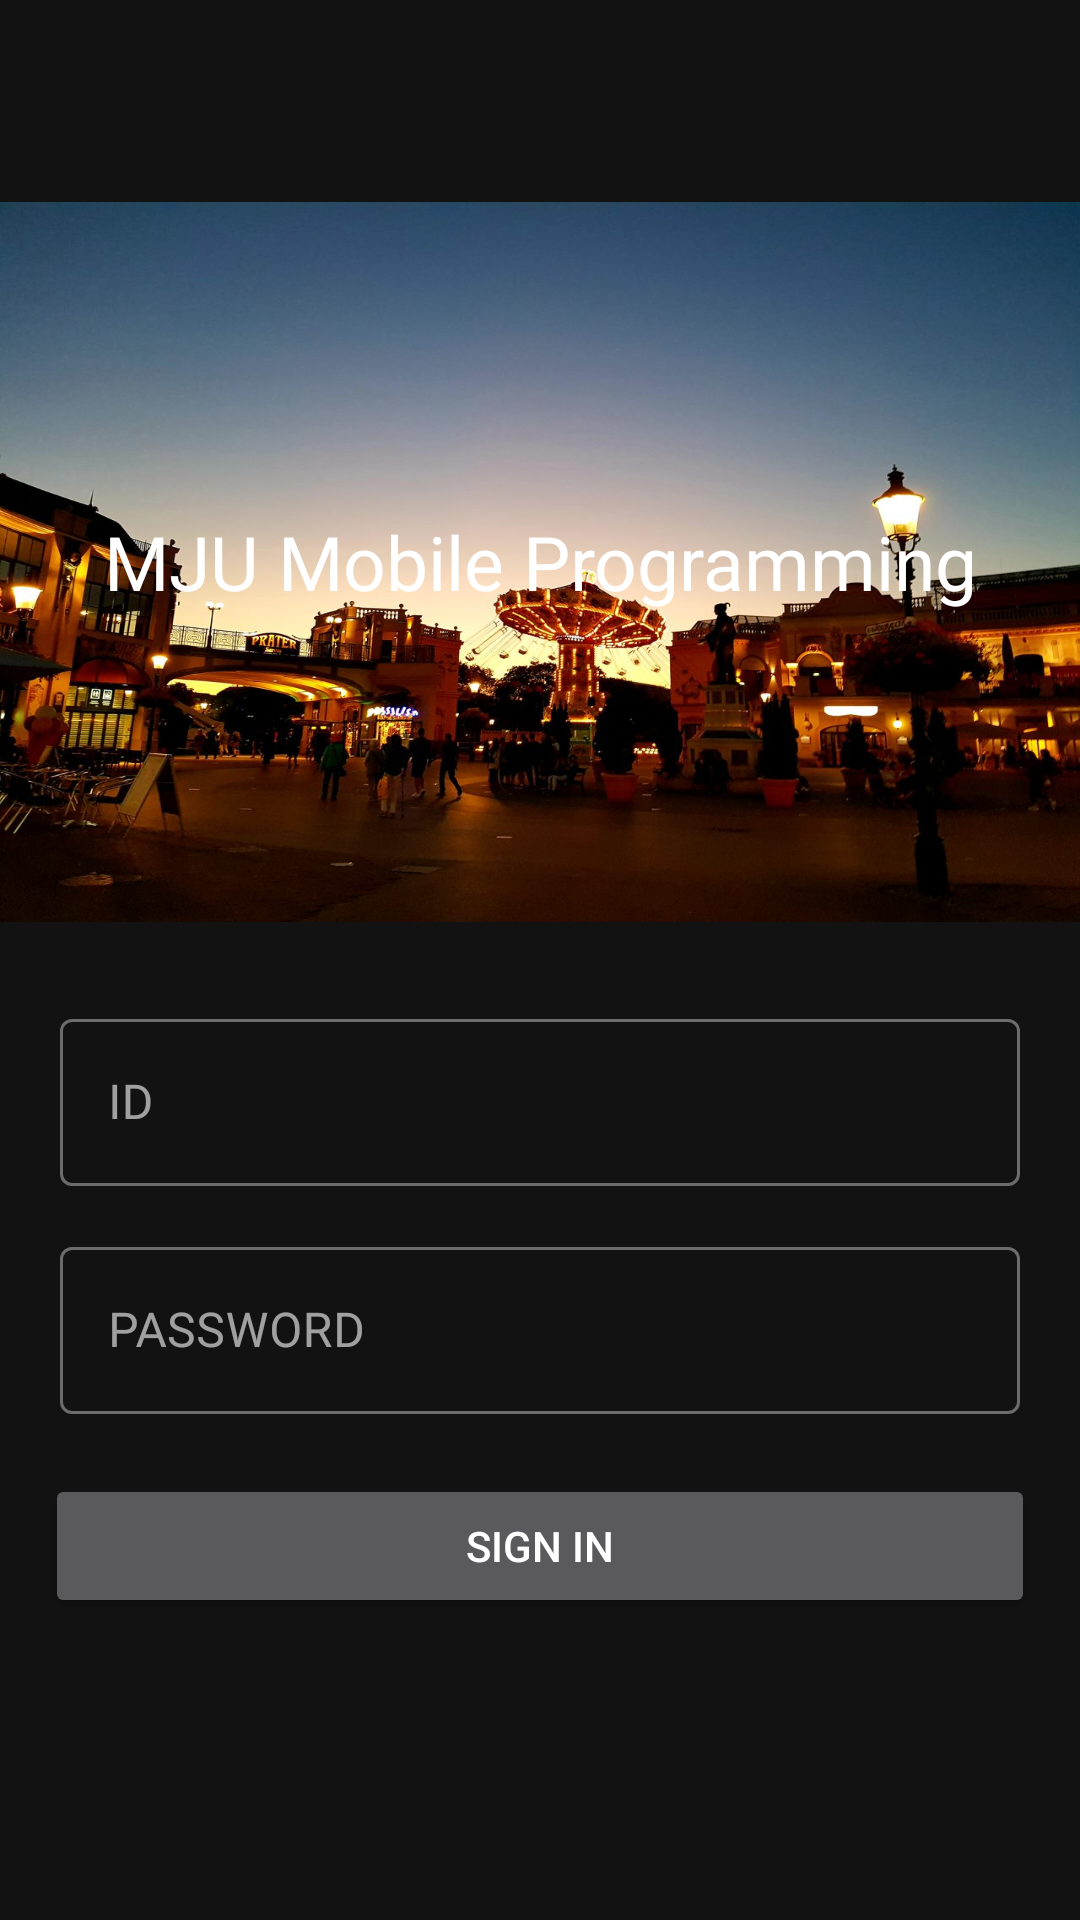

Reconstruct the res/layout file that produces this screen, plus the resources it refers to.
<!-- AndroidManifest.xml: application theme Theme.MaterialComponents.NoActionBar -->
<!-- res/layout/activity_signin.xml -->
<?xml version="1.0" encoding="utf-8"?>
<androidx.constraintlayout.widget.ConstraintLayout xmlns:android="http://schemas.android.com/apk/res/android"
    xmlns:app="http://schemas.android.com/apk/res-auto"
    xmlns:tools="http://schemas.android.com/tools"
    android:layout_width="match_parent"
    android:layout_height="match_parent"
    tools:context=".signin.SingInActivity">

    <ImageView
        android:id="@+id/iv_signin"
        android:layout_width="match_parent"
        android:layout_height="0dp"
        android:background="@drawable/austria"
        app:layout_constraintBottom_toBottomOf="parent"
        app:layout_constraintDimensionRatio="1.5:1"
        app:layout_constraintEnd_toEndOf="parent"
        app:layout_constraintHorizontal_bias="0.0"
        app:layout_constraintStart_toStartOf="parent"
        app:layout_constraintTop_toTopOf="parent"
        app:layout_constraintVertical_bias="0.168" />

    <TextView
        android:id="@+id/tv_intro"
        android:layout_width="wrap_content"
        android:layout_height="wrap_content"
        android:text="MJU Mobile Programming"
        android:textSize="25sp"
        android:fontFamily="@font/apple_sd_gothic_neo_bold"
        android:textColor="@color/white"
        app:layout_constraintTop_toTopOf="@id/iv_signin"
        app:layout_constraintBottom_toBottomOf="@id/iv_signin"
        app:layout_constraintStart_toStartOf="@id/iv_signin"
        app:layout_constraintEnd_toEndOf="@id/iv_signin"/>

    <com.google.android.material.textfield.TextInputLayout
        android:id="@+id/textinputlayout_id"
        android:layout_width="0dp"
        android:layout_height="wrap_content"
        style="@style/Widget.MaterialComponents.TextInputLayout.OutlinedBox"
        android:layout_marginHorizontal="20dp"
        app:layout_constraintVertical_bias="0.1"
        app:layout_constraintBottom_toBottomOf="parent"
        app:layout_constraintEnd_toEndOf="parent"
        app:layout_constraintStart_toStartOf="parent"
        app:layout_constraintTop_toBottomOf="@id/iv_signin">

        <com.google.android.material.textfield.TextInputEditText
            android:layout_width="match_parent"
            android:layout_height="wrap_content"
            android:fontFamily="@font/apple_sd_gothic_neo_medium"
            android:hint="ID" />
    </com.google.android.material.textfield.TextInputLayout>

    <com.google.android.material.textfield.TextInputLayout
        android:id="@+id/textinputlayout_password"
        style="@style/Widget.MaterialComponents.TextInputLayout.OutlinedBox"
        android:layout_width="0dp"
        android:layout_height="wrap_content"
        android:layout_marginTop="15dp"
        app:layout_constraintTop_toBottomOf="@id/textinputlayout_id"
        app:layout_constraintStart_toStartOf="@id/textinputlayout_id"
        app:layout_constraintEnd_toEndOf="@id/textinputlayout_id">

        <com.google.android.material.textfield.TextInputEditText
            android:layout_width="match_parent"
            android:layout_height="wrap_content"
            android:hint="PASSWORD"
            android:fontFamily="@font/apple_sd_gothic_neo_medium"/>
    </com.google.android.material.textfield.TextInputLayout>


    <Button
        android:id="@+id/btn_signin"
        android:layout_width="0dp"
        android:layout_height="wrap_content"
        android:text="SIGN IN"
        android:layout_marginTop="20dp"
        android:layout_marginHorizontal="15dp"
        app:layout_constraintTop_toBottomOf="@id/textinputlayout_password"
        app:layout_constraintStart_toStartOf="parent"
        app:layout_constraintEnd_toEndOf="parent"/>

</androidx.constraintlayout.widget.ConstraintLayout>
<!-- resources referenced by this layout -->
<resources>
  <color name="white">#FFFFFFFF</color>
  <!-- drawable austria: jpg bitmap (drawable-v24, 144245 bytes) -->
</resources>
